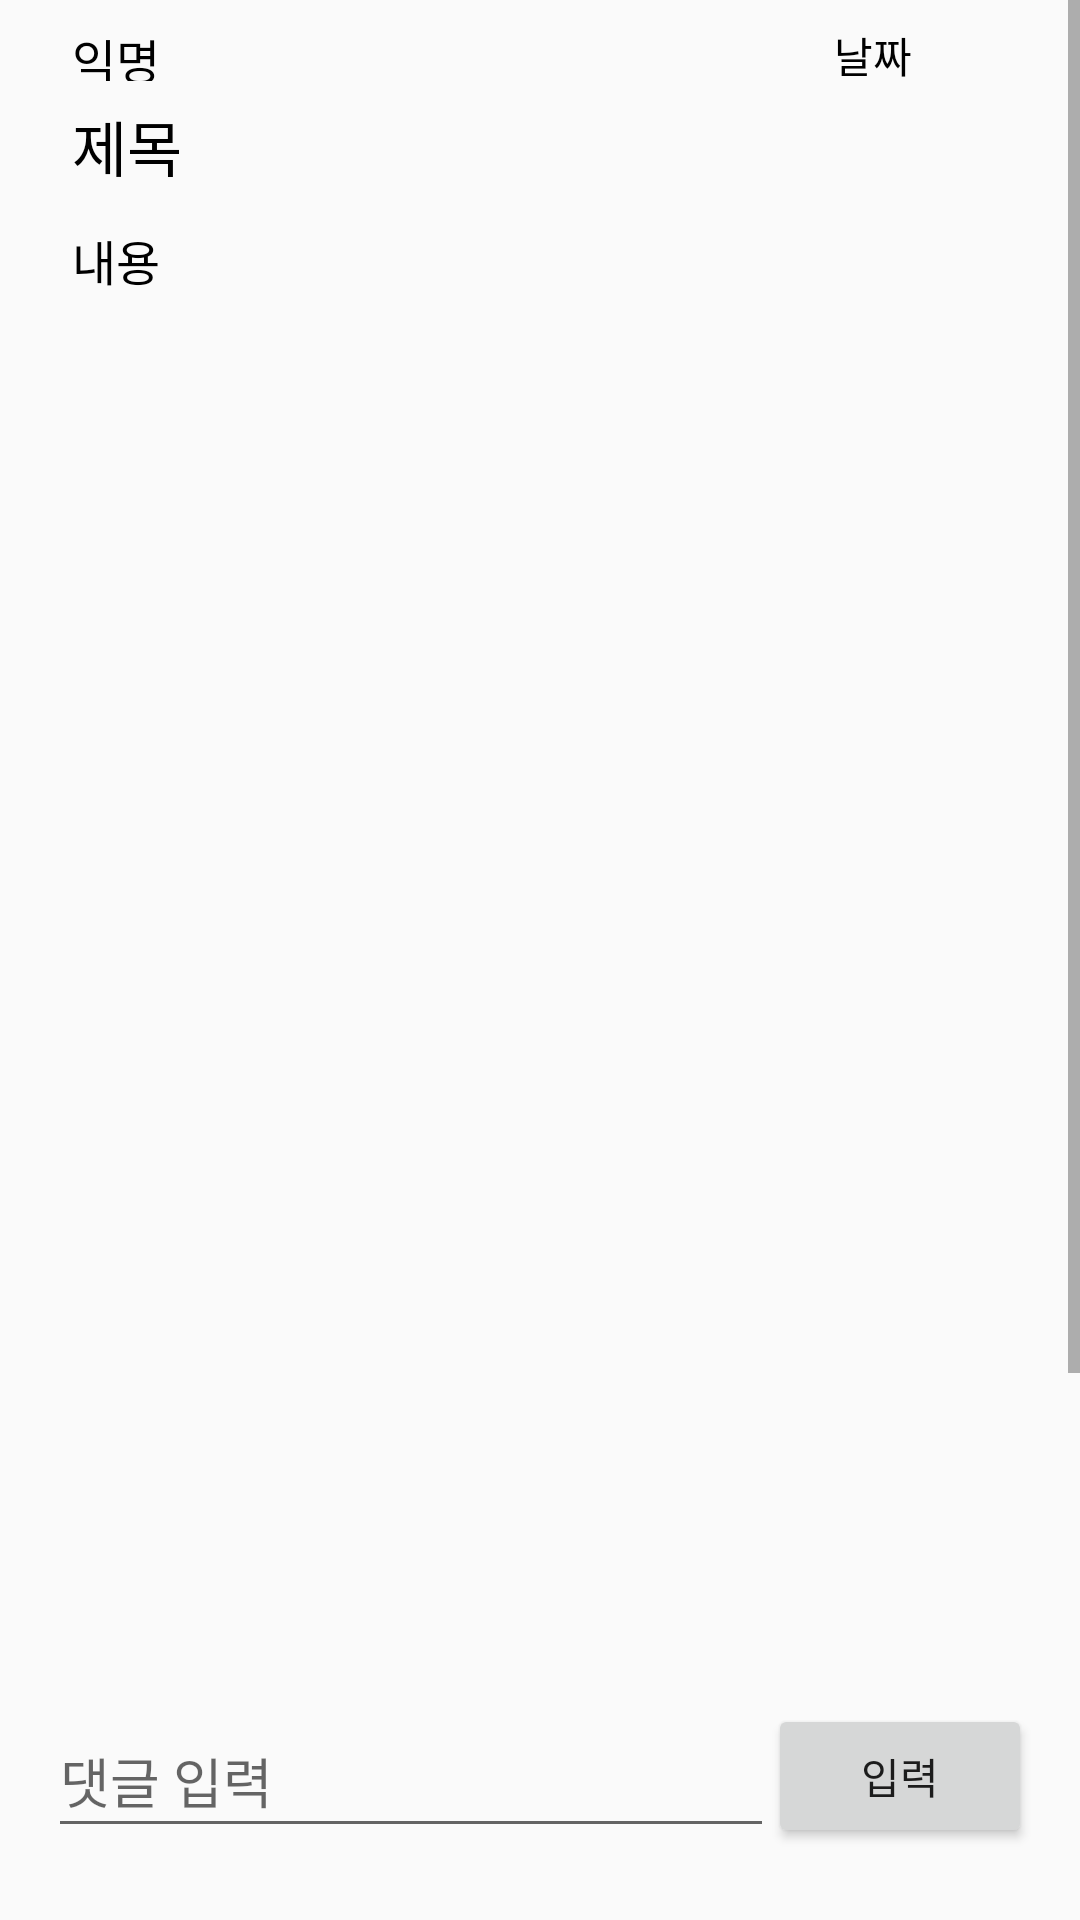

Write the Android layout XML for this screen, with the resource values it uses.
<!-- AndroidManifest.xml: application theme Theme.BORA_hackathon -->
<!-- res/layout/activity_detail_simple.xml -->
<?xml version="1.0" encoding="utf-8"?>
<androidx.constraintlayout.widget.ConstraintLayout xmlns:android="http://schemas.android.com/apk/res/android"
    xmlns:app="http://schemas.android.com/apk/res-auto"
    xmlns:tools="http://schemas.android.com/tools"
    android:layout_width="match_parent"
    android:layout_height="match_parent">

    <ScrollView
        android:layout_width="match_parent"
        android:layout_height="match_parent"
        android:layout_marginBottom="88dp"
        app:layout_constraintBottom_toBottomOf="parent"
        app:layout_constraintEnd_toEndOf="parent"
        app:layout_constraintHorizontal_bias="0.0"
        app:layout_constraintStart_toStartOf="parent"
        app:layout_constraintTop_toTopOf="parent"
        app:layout_constraintVertical_bias="1.0">

        <LinearLayout
            android:layout_width="match_parent"
            android:layout_height="wrap_content"
            android:orientation="vertical">

            <androidx.constraintlayout.widget.ConstraintLayout
                android:id="@+id/constraintLayout"
                android:layout_width="match_parent"
                android:layout_height="223dp">

                <TextView
                    android:id="@+id/tvTitleDetail"
                    android:layout_width="190dp"
                    android:layout_height="33dp"
                    android:layout_marginStart="24dp"
                    android:layout_marginLeft="24dp"
                    android:layout_marginTop="34dp"
                    android:text="제목"
                    android:textColor="#000000"
                    android:textSize="20sp"
                    app:layout_constraintStart_toStartOf="parent"
                    app:layout_constraintTop_toTopOf="parent" />

                <TextView
                    android:id="@+id/textView"
                    android:layout_width="49dp"
                    android:layout_height="19dp"
                    android:layout_marginStart="24dp"
                    android:layout_marginLeft="24dp"
                    android:layout_marginTop="8dp"
                    android:text="익명"
                    android:textColor="#000000"
                    android:textSize="16sp"
                    app:layout_constraintStart_toStartOf="parent"
                    app:layout_constraintTop_toTopOf="parent" />

                <TextView
                    android:id="@+id/tvDateDetail"
                    android:layout_width="80dp"
                    android:layout_height="30dp"
                    android:layout_marginStart="64dp"
                    android:layout_marginLeft="64dp"
                    android:layout_marginTop="8dp"
                    android:text="날짜"
                    android:textColor="#000000"
                    android:textSize="14sp"
                    app:layout_constraintStart_toEndOf="@+id/tvTitleDetail"
                    app:layout_constraintTop_toTopOf="parent" />

                <TextView
                    android:id="@+id/tvContextDetail"
                    android:layout_width="356dp"
                    android:layout_height="136dp"
                    android:layout_marginStart="24dp"
                    android:layout_marginLeft="24dp"
                    android:layout_marginTop="8dp"
                    android:text="내용"
                    android:textColor="#000000"
                    android:textSize="16sp"
                    app:layout_constraintStart_toStartOf="parent"
                    app:layout_constraintTop_toBottomOf="@+id/tvTitleDetail" />

            </androidx.constraintlayout.widget.ConstraintLayout>

            <ListView
                android:id="@+id/listView"
                android:layout_width="match_parent"
                android:layout_height="443dp"
                android:textFilterEnabled="false">

            </ListView>

        </LinearLayout>
    </ScrollView>

    <androidx.constraintlayout.widget.ConstraintLayout
        android:id="@+id/constraintLayout2"
        android:layout_width="0dp"
        android:layout_height="84dp"
        app:layout_constraintBottom_toBottomOf="parent"
        app:layout_constraintEnd_toEndOf="parent"
        app:layout_constraintStart_toStartOf="parent">

        <Button
            android:id="@+id/btn_commentAdd"
            android:layout_width="wrap_content"
            android:layout_height="wrap_content"
            android:layout_marginEnd="16dp"
            android:layout_marginRight="16dp"
            android:layout_marginBottom="24dp"
            android:onClick="onClick"
            android:text="입력"
            app:layout_constraintBottom_toBottomOf="parent"
            app:layout_constraintEnd_toEndOf="parent" />

        <EditText
            android:id="@+id/et_commentAdd"
            android:layout_width="242dp"
            android:layout_height="48dp"
            android:layout_marginStart="16dp"
            android:layout_marginLeft="16dp"
            android:layout_marginBottom="24dp"
            android:ems="13"
            android:hint="댓글 입력"
            android:inputType="textPersonName"
            app:layout_constraintBottom_toBottomOf="parent"
            app:layout_constraintStart_toStartOf="parent" />
    </androidx.constraintlayout.widget.ConstraintLayout>

    
</androidx.constraintlayout.widget.ConstraintLayout>
<!-- resources referenced by this layout -->
<resources>
  <style name="Theme.BORA_hackathon" parent="Theme.AppCompat.Light.NoActionBar">
          
          <item name="colorPrimary">#8924E2</item>
          <item name="colorPrimaryVariant">@color/purple_700</item>
          <item name="colorOnPrimary">@color/white</item>
          
          <item name="colorSecondary">@color/teal_200</item>
          <item name="colorSecondaryVariant">@color/teal_700</item>
          <item name="colorOnSecondary">@color/black</item>
          
          <item name="android:statusBarColor" tools:targetApi="l">?attr/colorPrimaryVariant</item>
          
          <item name="windowActionBar">false</item>
          <item name="windowNoTitle">true</item>
      </style>
  <!-- not gathered from this repository: default colours our renderer supplied (Android Studio template values) -->
  <color name="purple_700">#FF3700B3</color>
  <color name="teal_200">#FF03DAC5</color>
  <color name="teal_700">#FF018786</color>
  <color name="black">#FF000000</color>
  <color name="white">#FFFFFFFF</color>
</resources>
